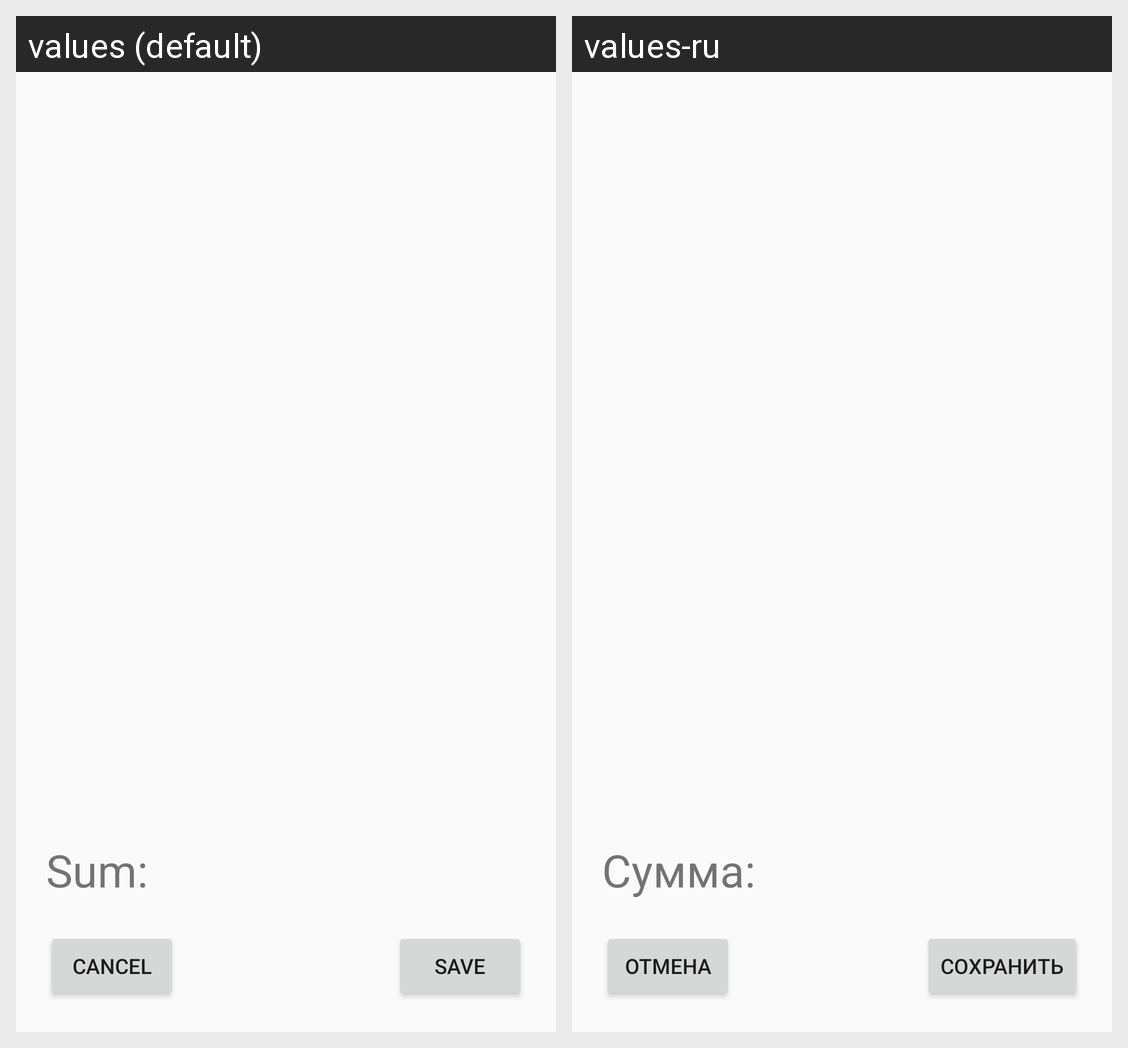

This grid shows one Android layout under two languages. Give, for every string resource on the screen, its name, the default text and each shown locale's text.
Android screen res/layout/activity_bill_list.xml rendered under 2 locales, left to right: values (default), values-ru. Device: Nexus 5 (rendered at 1080×1920; each locale shown at half size, 540×960, under a caption strip naming it); theme AppTheme.
Strings drawn on this screen, with the default value and each locale's value (text and hints the layout hard-codes, and strings that could not be matched under every locale, appear in the picture but are not listed):

Save
  values: Save
  values-ru: сохранить

cancel
  values: Cancel
  values-ru: Отмена

sum
  values: Sum:
  values-ru: Cумма:
